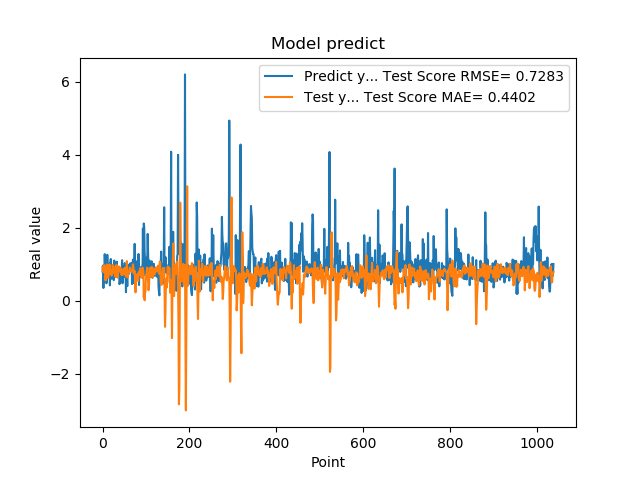

Data behind this chart, as committed beside it:
7.976629734039306641e-01, 9.250508539901106664e-01
9.608020186424257592e-01, 8.083381812093689556e-01
3.470349907875061035e-01, 7.806665217495550868e-01
9.546210169792177513e-01, 8.087946788957832700e-01
5.251880288124084473e-01, 9.751802300973367865e-01
1.275226235389709695e+00, 7.826954513504847943e-01
8.723750114440917969e-01, 8.412047873301723433e-01
7.321749925613403320e-01, 5.545888904365319227e-01
7.640249729156494141e-01, 8.038072622874113948e-01
4.752210080623626154e-01, 8.415585686879414329e-01
7.414129972457885742e-01, 9.958777367260712721e-01
1.258002042770385520e+00, 9.604508888266052313e-01
7.274609804153442383e-01, 7.922290787698904602e-01
7.892770171165466309e-01, 6.249915238172192300e-01
6.914690136909484863e-01, 7.286933811538668371e-01
7.093830108642578125e-01, 8.885119739030649111e-01
1.014547944068908691e+00, 9.927927041611211978e-01
4.182830154895783026e-01, 8.640550690940841383e-01
1.002280950546264648e+00, 7.311300845393120529e-01
1.143296003341674805e+00, 8.329459408919912544e-01
6.746559739112854004e-01, 7.166193012506483218e-01
6.009536385536193848e-01, 6.845084731361092967e-01
6.538079977035522461e-01, 7.519914864407905020e-01
7.814120054244995117e-01, 9.862956046454228742e-01
8.469259738922119141e-01, 9.623742557277816800e-01
6.482390165328979492e-01, 7.952875927902325337e-01
5.623700022697448730e-01, 7.618544214386797631e-01
1.099647998809814453e+00, 8.873055251105064212e-01
9.541710019111632191e-01, 9.186165011716641571e-01
6.694499850273132324e-01, 6.792655876972970574e-01
6.464660167694091797e-01, 6.506213167904083550e-01
8.223180174827575684e-01, 8.181209757669805072e-01
8.300920128822326660e-01, 9.835994586098617543e-01
1.067314028739929199e+00, 8.570213785085644131e-01
6.827279925346374512e-01, 7.407535358391695857e-01
6.464239954948425293e-01, 6.271334211280150672e-01
6.881093978881835938e-01, 7.658826503699002197e-01
6.500350236892700195e-01, 8.871675858452113816e-01
8.693690299987792969e-01, 9.395481705273435180e-01
4.518609941005706787e-01, 8.587002974074792183e-01
4.952389895915984552e-01, 7.974374890420836692e-01
6.850870251655578613e-01, 8.885489289332326734e-01
8.653740286827087402e-01, 8.917179538999655541e-01
7.400469779968261719e-01, 8.563061466973589386e-01
8.204330205917358398e-01, 7.001055888960200368e-01
1.108605027198791504e+00, 8.010567129359694727e-01
4.751499891281127930e-01, 8.141046422759311563e-01
9.457899928092955433e-01, 7.127454553676186855e-01
7.877500057220458984e-01, 8.620197064755262817e-01
9.367713332176208496e-01, 8.239841206044405952e-01
6.470239758491516113e-01, 8.805645723396379188e-01
1.029777050018310325e+00, 7.344844300157038486e-01
9.328820109367371716e-01, 9.014494863949998882e-01
7.528370022773742676e-01, 6.783182846209168115e-01
2.307340055704117099e-01, 6.579270316028740240e-01
8.772729635238647461e-01, 7.329462801357247148e-01
7.876309752464294434e-01, 1.084687414712145470e+00
3.992269933223724365e-01, 7.840331035148860872e-01
9.923512339591979980e-01, 6.347972467027526156e-01
7.200859785079956055e-01, 7.413139055565824975e-01
7.269890308380126953e-01, 8.063877869408972998e-01
... 979 more rows
